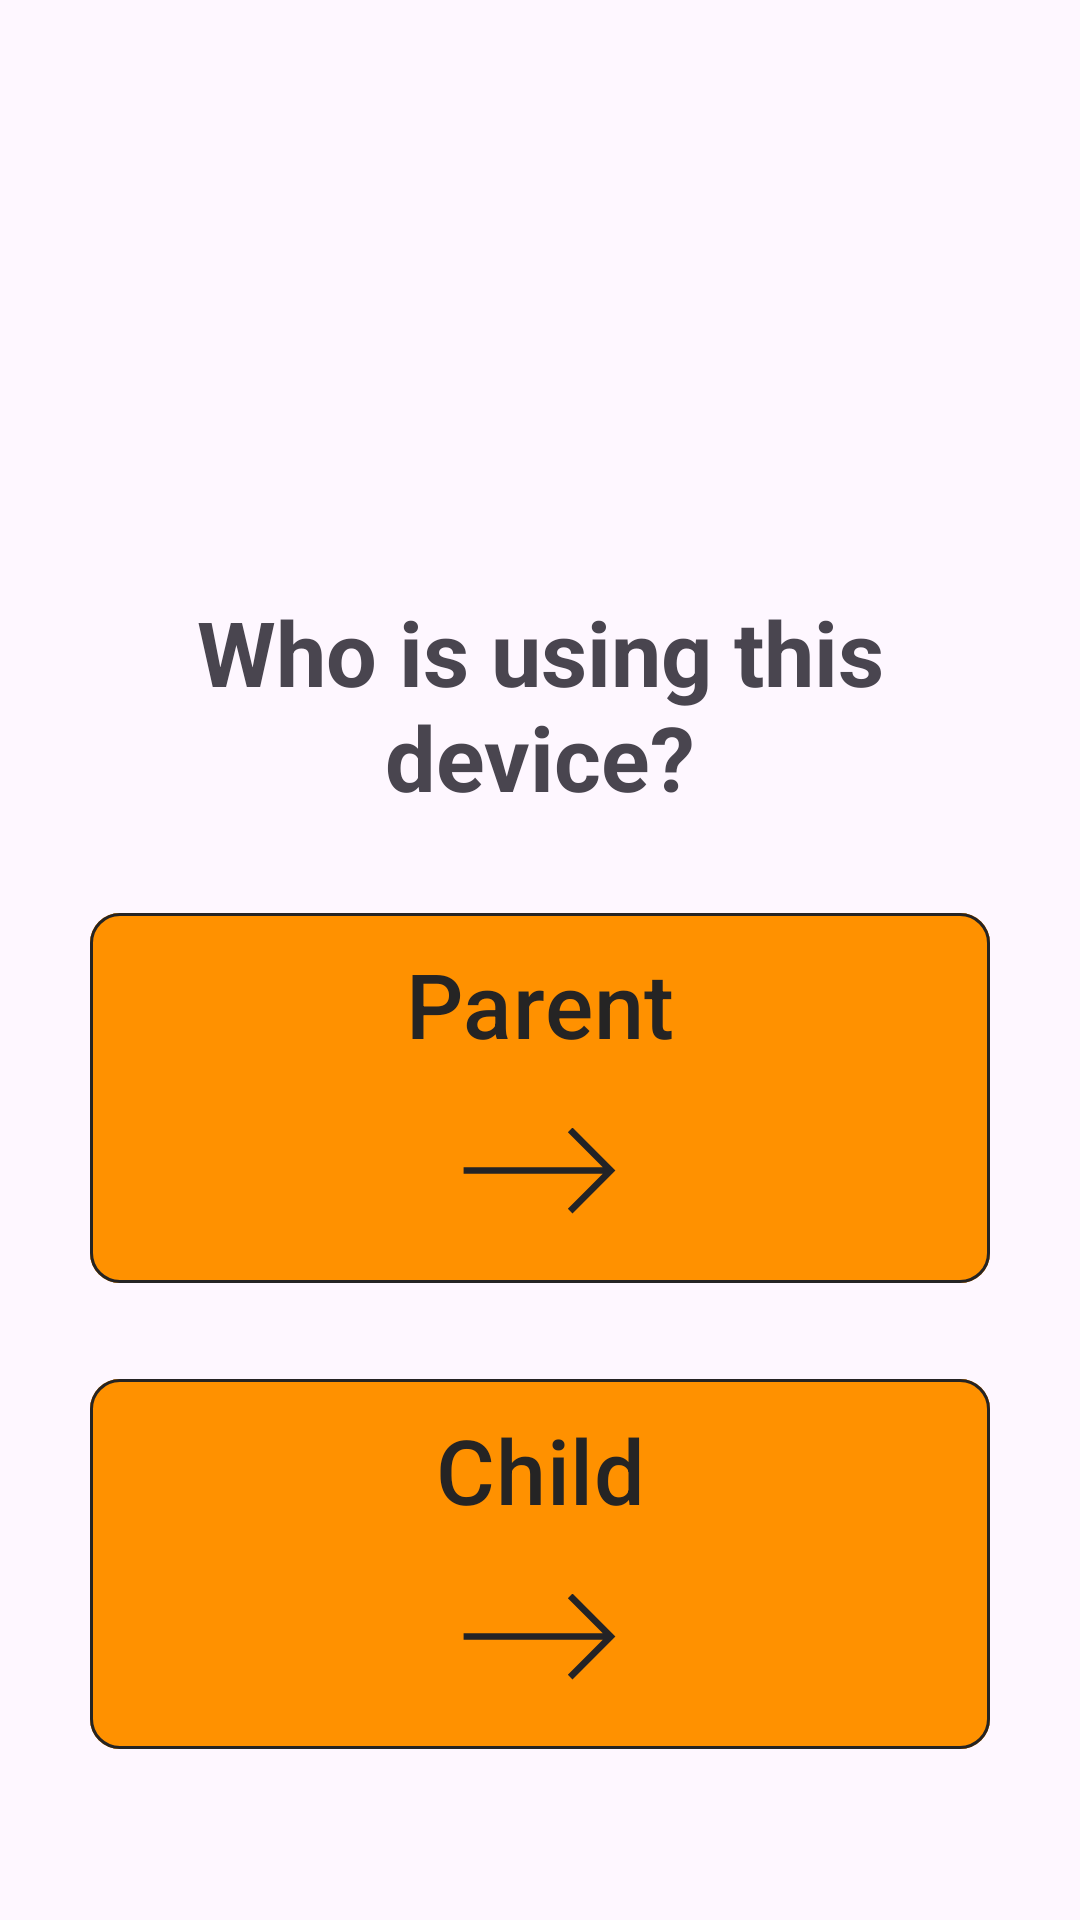

Layout XML and referenced resources for this Android screen:
<!-- AndroidManifest.xml: application theme Theme.KODAApplication -->
<!-- res/layout/activity_main.xml -->
<?xml version="1.0" encoding="utf-8"?>
<androidx.constraintlayout.widget.ConstraintLayout xmlns:android="http://schemas.android.com/apk/res/android"
    xmlns:app="http://schemas.android.com/apk/res-auto"
    xmlns:tools="http://schemas.android.com/tools"
    android:layout_width="match_parent"
    android:layout_height="match_parent"
    android:padding="25dp"
    android:fitsSystemWindows="true"
    tools:context=".Activities.MainActivity">

    <TextView
        android:id="@+id/textView"
        android:layout_width="match_parent"
        android:layout_height="wrap_content"
        android:layout_marginTop="172dp"
        android:gravity="center"
        android:text="Who is using this device?"
        android:textSize="30sp"
        android:textStyle="bold"
        app:layout_constraintEnd_toEndOf="parent"
        app:layout_constraintHorizontal_bias="0.50"
        app:layout_constraintStart_toStartOf="parent"
        app:layout_constraintTop_toTopOf="parent"
        tools:ignore="HardcodedText" />

    <com.google.android.material.button.MaterialButton
        android:id="@+id/parent_button"
        android:layout_width="300dp"
        android:layout_height="wrap_content"
        android:layout_marginTop="28dp"
        android:drawableBottom="@drawable/arrow_icon"
        android:text="Parent"
        android:textColor="@color/gray"
        android:textSize="30sp"
        app:cornerRadius="10dp"
        android:padding="10dp"
        android:backgroundTint="@color/orange"
        app:strokeWidth="1dp"
        app:strokeColor="@color/gray"
        app:layout_constraintEnd_toEndOf="parent"
        app:layout_constraintHorizontal_bias="0.50"
        app:layout_constraintStart_toStartOf="parent"
        app:layout_constraintTop_toBottomOf="@+id/textView"
        tools:ignore="HardcodedText" />

    <com.google.android.material.button.MaterialButton
        android:id="@+id/child_button"
        android:layout_width="300dp"
        android:layout_height="wrap_content"
        android:layout_marginTop="24dp"
        android:drawableBottom="@drawable/arrow_icon"
        android:text="Child"
        android:textColor="@color/gray"
        app:strokeWidth="1dp"
        app:strokeColor="@color/gray"
        android:backgroundTint="@color/orange"
        android:textSize="30sp"
        android:padding="10dp"
        app:cornerRadius="10dp"
        app:layout_constraintEnd_toEndOf="parent"
        app:layout_constraintHorizontal_bias="0.50"
        app:layout_constraintStart_toStartOf="parent"
        app:layout_constraintTop_toBottomOf="@+id/parent_button"
        tools:ignore="HardcodedText" />
</androidx.constraintlayout.widget.ConstraintLayout>
<!-- resources referenced by this layout -->
<resources>
  <color name="gray">#252424</color>
  <color name="orange">#FF9100</color>
  <!-- drawable arrow_icon (drawable) -->
  <vector android:autoMirrored="true" android:height="55dp"
      android:viewportHeight="25" android:viewportWidth="25"
      android:width="55dp" xmlns:android="http://schemas.android.com/apk/res/android">
      <path android:fillColor="#232326" android:pathData="M17.5,5.999l-0.707,0.707l5.293,5.293l-21.086,0l0,1l21.086,0l-5.294,5.295l0.707,0.707l6.501,-6.502l-6.5,-6.5z"/>
  </vector>
  <style name="Theme.KODAApplication" parent="Base.Theme.KODAApplication" />
  <style name="Base.Theme.KODAApplication" parent="Theme.Material3.DayNight.NoActionBar">
          
          <item name="colorPrimary">@color/gray</item>
          <item name="colorPrimaryDark">@color/black</item>
          <item name="colorAccent">@color/orange</item>
  
      </style>
  <color name="black">#FF000000</color>
</resources>
